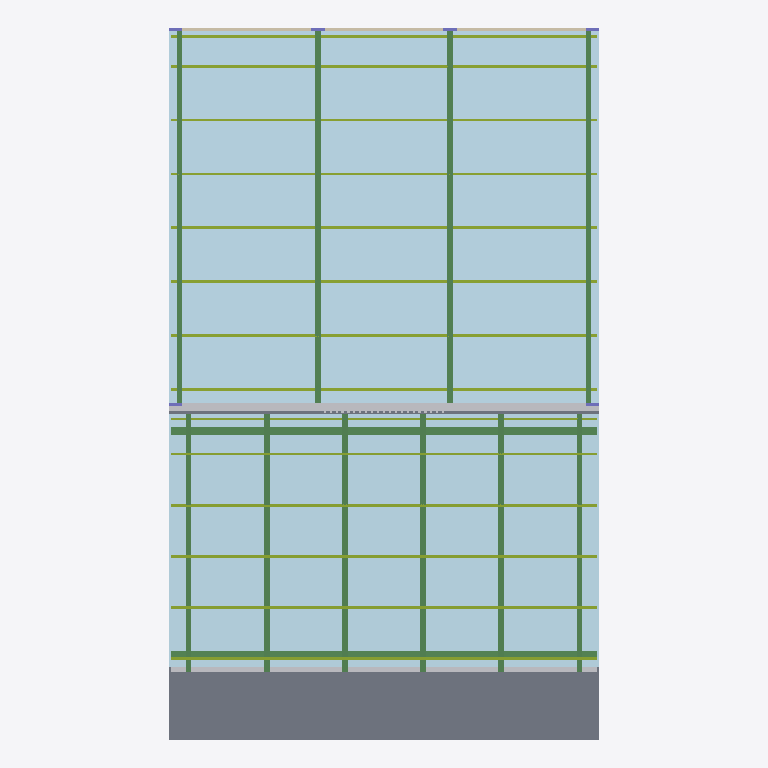
Plan cut of the same IFC building model at storey 'NPT +2.80 - 2do PISO' (level 0.00 m, cut at 1.40 m), seen from above with north up, elements coloured by IFC class (only those large enough to see are counted): 6 columns (violet), 3 other elements (light grey), 2 plates (pale blue), 2 slabs (grey), 2 beams (green), 2 members (olive), 1 wall (beige). No cut surface shows.
Extent 0.008 m × 0.013 m × 0.010 m (x, y, z). Storeys (4): NPT +0.00 - 1er PISO at 0.00 m; NPT +2.80 - 2do PISO at 0.00 m; NPT +5.60 - TERRAZA (3er NIVEL) at 0.01 m; NPT +8.40 - TECHO TERRAZA at 0.01 m. Elements (215): 43 IfcColumn, 38 IfcWall, 22 IfcBeam, 22 IfcFooting, 19 IfcFurniture, 17 IfcPlate, 11 IfcDoor, 11 IfcWindow, 7 IfcGeographicElement, 6 IfcBuildingElementProxy, 5 IfcRailing, 5 IfcSlab.

HEADER;
FILE_DESCRIPTION(('ViewDefinition[DesignTransferView]'),'2;1');
FILE_NAME('/dev/null','2026-10-27T03:16:21+00:00',(''),(''),'IfcOpenShell 0.9.0.post1','IfcOpenShell 0.9.0.post1','Nobody');
FILE_SCHEMA(('IFC4'));
ENDSEC;
DATA;
#1=IFCPROJECT('3_bqQabqvArxuNvQpo0Dtn',$,'CASA LINTERNA 8x12',$,$,$,$,(#10),#5);
#12=IFCSITE('2d3idDzb189Bg4RrAO1NEZ',$,'Lote 8.00 x 12.00',$,$,#18,$,$,$,$,$,$,$,$);
#13=IFCBUILDING('2PXtc0VfTEpO3jW0ExMhy9',$,'Vivienda unifamiliar - Casa Linterna',$,$,#18,$,$,$,$,$,$);
#19=IFCBUILDINGSTOREY('3wYXgAAxj4u8RnP2dr41y0',$,'NPT +0.00 - 1er PISO',$,$,#14900,$,$,$,0.0);
#23=IFCBUILDINGSTOREY('08dSxZYvz11gtz8Qvx$KbZ',$,'NPT +2.80 - 2do PISO',$,$,#14890,$,$,$,2.8);
#27=IFCBUILDINGSTOREY('2NUNGWLnzFXe3L6s7QpClZ',$,'NPT +5.60 - TERRAZA (3er NIVEL)',$,$,#14895,$,$,$,5.6);
#31=IFCBUILDINGSTOREY('19nf89gFPEqx6wxxNOGTHN',$,'NPT +8.40 - TECHO TERRAZA',$,$,#14905,$,$,$,8.4);
#7330=IFCPLATE('2weixMO5vBKAOdSOB2zt_O',$,'PANEL-TR4 TERRAZA',$,$,#13289,#7358,$,.SHEET.);
#6475=IFCPLATE('2S8a4UeTD4A8VwwmSul9Ym',$,'PANEL-TR4 COCHERA',$,$,#9162,#6490,$,.SHEET.);
#3317=IFCSLAB('2ouoI3yWf8IwnDy1t9NlY6',$,'VEREDA',$,$,#9812,#3332,$,.BASESLAB.);
#6592=IFCBEAM('17sBymnCHD8O6Py3mgq49H',$,'VIGA VM-1 100x200x3',$,$,#9762,#6698,$,.BEAM.);
#7367=IFCMEMBER('0WLe6wf5PDu9ZXvHnZhRGY',$,'CORREA 50x100x2',$,$,#13689,#7473,$,.PURLIN.);
#7488=IFCBEAM('2iYP5wSov0B8$3MgajcHQm',$,'VIGA VT-1 100x250x3',$,$,#13714,#7542,$,.BEAM.);
#6499=IFCMEMBER('2dtiMMNcL4muDy6yuriCh7',$,'CORREA 50x100x2',$,$,#9337,#6579,$,.PURLIN.);
#7898=IFCBUILDINGELEMENTPROXY('1sYXzPGnrDuB3uUCLuVVnl',$,'CANALETA TERRAZA',$,$,#12889,#7913,$,$);
#3293=IFCSLAB('3YqJ1R6ln6pQxFX9VlqHy6',$,'LOSA-COCHERA',$,$,#9737,#3308,$,.FLOOR.);
#7269=IFCBUILDINGELEMENTPROXY('0vWAC5E5zFzePdlT$H$CTY',$,'CANALETA COCHERA',$,$,#10787,#7284,$,$);
#2870=IFCWALL('23E2T1txf9FxFxyDTNO2ee',$,'PAR-POS',$,$,#13514,#2885,$,$);
#6079=IFCSHADINGDEVICE('0$0Fnil1958eFhQzwGhLTI',$,'CELOSIA-LINTERNA',$,'LOUVER',#13064,#6354,$,.USERDEFINED.);
#3955=IFCCOLUMN('1WmNoUeU157P8LtbQRFVa8',$,'C-2C',$,$,#13314,#3970,$,.COLUMN.);
#4208=IFCCOLUMN('1uJXiEDDb0PQ5oRzEfjk7P',$,'C-3C',$,$,#12864,#4223,$,.COLUMN.);
#3517=IFCCOLUMN('2qgY4q_cb5GRPGHkTQNSs0',$,'C-1A',$,$,#13789,#3532,$,.COLUMN.);
#3702=IFCCOLUMN('2apIS1XRH7Hgynd7YFSJPa',$,'C-1C',$,$,#13664,#3717,$,.COLUMN.);
#4300=IFCCOLUMN('1Yj2obWlb0sQoKChSZPc93',$,'C-4A',$,$,#12789,#4315,$,.COLUMN.);
#4484=IFCCOLUMN('34GKn53ET8zQKMSJK$I54i',$,'C-4C',$,$,#12714,#4499,$,.COLUMN.);
ENDSEC;
